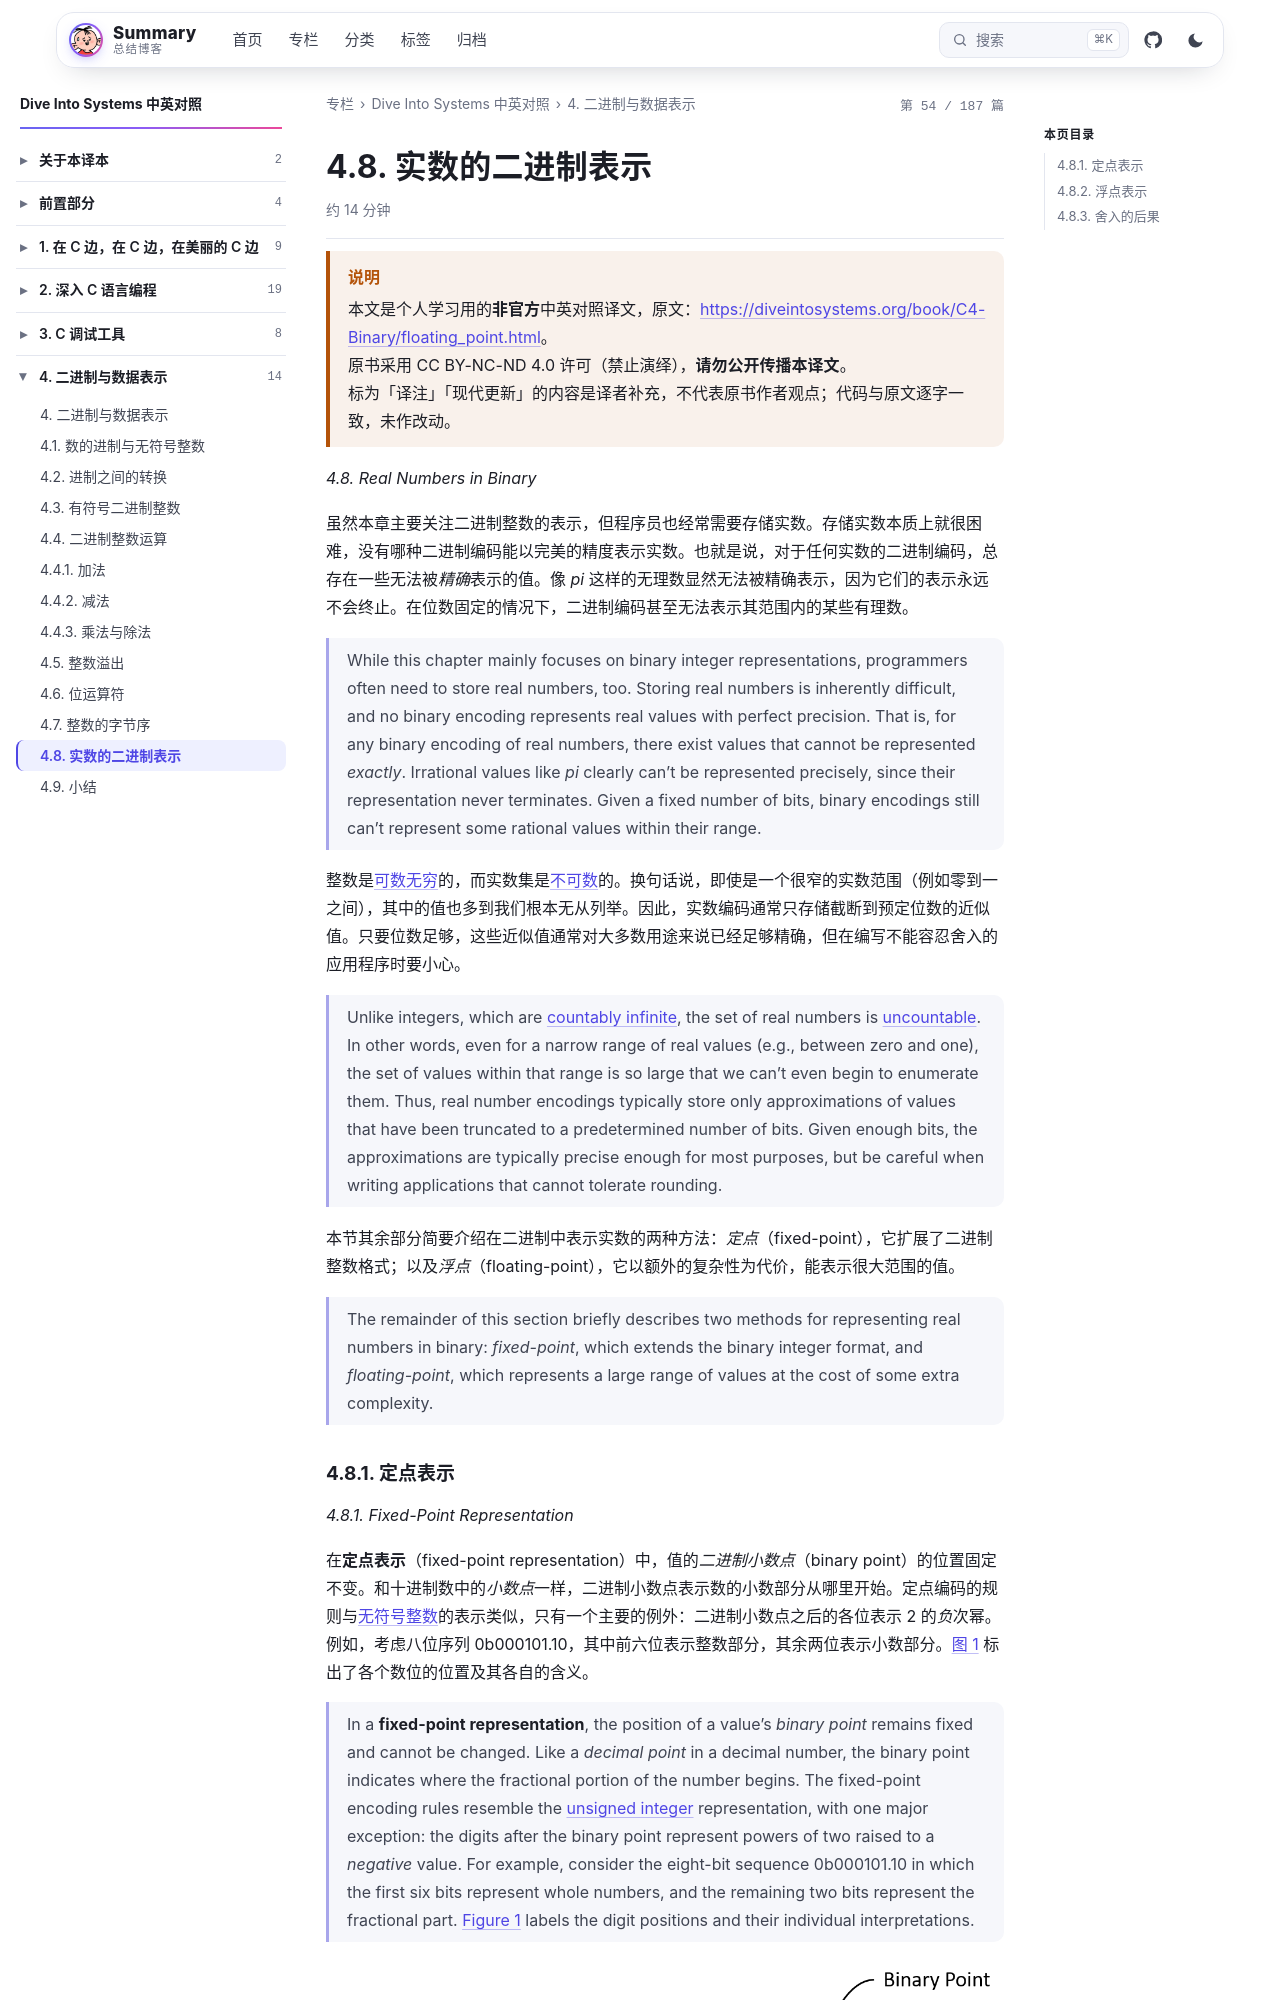

repository: wenPKtalk/wenpktalk.github.io · page: dive-into-systems/C4-Binary/4.8-floating_point.html · generator: jekyll

---
title: "4.8. 实数的二进制表示"
original: https://diveintosystems.org/book/C4-Binary/floating_point.html
credit: "Dive Into Systems (Suzanne J. Matthews, Tia Newhall, Kevin C. Webb)"
license: "CC BY-NC-ND 4.0 — 原书版权归作者所有"
book: dive-into-systems
chapter: C4-Binary
order: 12
disableNunjucks: true
---

> [!WARNING] 说明
> 本文是个人学习用的**非官方**中英对照译文，原文：<https://diveintosystems.org/book/C4-Binary/floating_point.html>。
> 原书采用 CC BY-NC-ND 4.0 许可（禁止演绎），**请勿公开传播本译文**。
> 标为「译注」「现代更新」的内容是译者补充，不代表原书作者观点；代码与原文逐字一致，未作改动。


*4.8. Real Numbers in Binary*

虽然本章主要关注二进制整数的表示，但程序员也经常需要存储实数。存储实数本质上就很困难，没有哪种二进制编码能以完美的精度表示实数。也就是说，对于任何实数的二进制编码，总存在一些无法被*精确*表示的值。像 *pi* 这样的无理数显然无法被精确表示，因为它们的表示永远不会终止。在位数固定的情况下，二进制编码甚至无法表示其范围内的某些有理数。

> While this chapter mainly focuses on binary integer representations, programmers often need to store real numbers, too. Storing real numbers is inherently difficult, and no binary encoding represents real values with perfect precision. That is, for any binary encoding of real numbers, there exist values that cannot be represented *exactly*. Irrational values like *pi* clearly can’t be represented precisely, since their representation never terminates. Given a fixed number of bits, binary encodings still can’t represent some rational values within their range.

整数是[可数无穷](https://en.wikipedia.org/wiki/Countable_set)的，而实数集是[不可数](https://en.wikipedia.org/wiki/Uncountable_set)的。换句话说，即使是一个很窄的实数范围（例如零到一之间），其中的值也多到我们根本无从列举。因此，实数编码通常只存储截断到预定位数的近似值。只要位数足够，这些近似值通常对大多数用途来说已经足够精确，但在编写不能容忍舍入的应用程序时要小心。

> Unlike integers, which are [countably infinite](https://en.wikipedia.org/wiki/Countable_set), the set of real numbers is [uncountable](https://en.wikipedia.org/wiki/Uncountable_set). In other words, even for a narrow range of real values (e.g., between zero and one), the set of values within that range is so large that we can’t even begin to enumerate them. Thus, real number encodings typically store only approximations of values that have been truncated to a predetermined number of bits. Given enough bits, the approximations are typically precise enough for most purposes, but be careful when writing applications that cannot tolerate rounding.

本节其余部分简要介绍在二进制中表示实数的两种方法：*定点*（fixed-point），它扩展了二进制整数格式；以及*浮点*（floating-point），它以额外的复杂性为代价，能表示很大范围的值。

> The remainder of this section briefly describes two methods for representing real numbers in binary: *fixed-point*, which extends the binary integer format, and *floating-point*, which represents a large range of values at the cost of some extra complexity.
